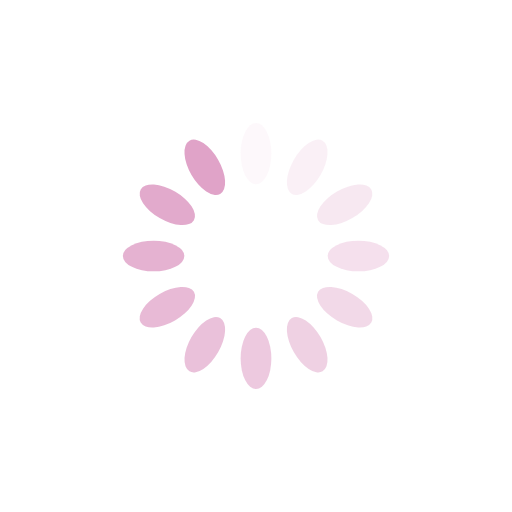
t = 0.00 s
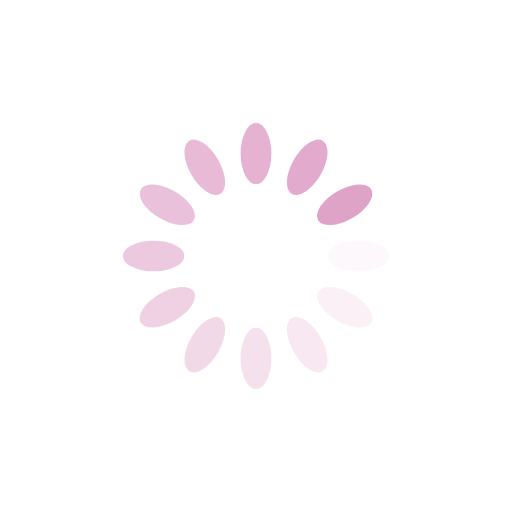
t = 0.25 s
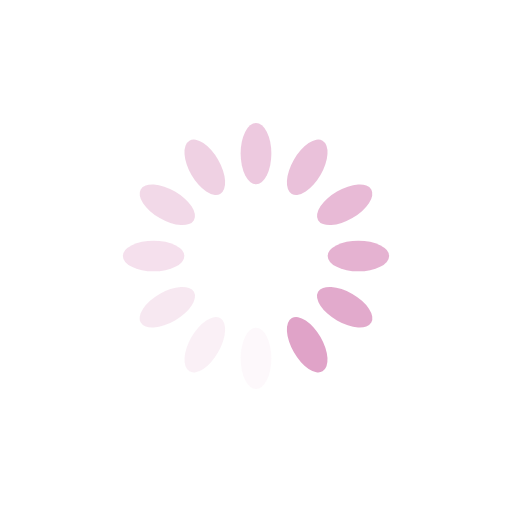
t = 0.50 s
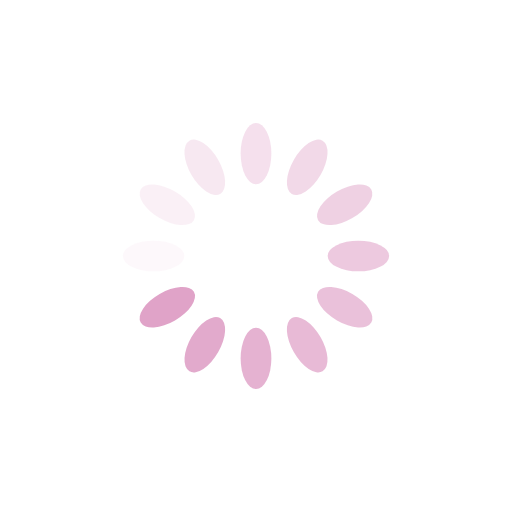
t = 0.75 s

The animated SVG that drew these frames (rendered in a browser with its animation timeline set to each time). Animation: 12 SMIL elements (animate=12); one cycle of 1.00 s, repeats indefinitely.

<svg xmlns="http://www.w3.org/2000/svg" viewBox="0 0 100 100" preserveAspectRatio="xMidYMid" width="200" height="200" style="shape-rendering: auto; display: block; background: transparent;" xmlns:xlink="http://www.w3.org/1999/xlink"><g><g transform="rotate(0 50 50)">
  <rect fill="#e0a3c8" height="12" width="6" ry="6" rx="3" y="24" x="47">
    <animate repeatCount="indefinite" begin="-0.9166666666666666s" dur="1s" keyTimes="0;1" values="1;0" attributeName="opacity"></animate>
  </rect>
</g><g transform="rotate(30 50 50)">
  <rect fill="#e0a3c8" height="12" width="6" ry="6" rx="3" y="24" x="47">
    <animate repeatCount="indefinite" begin="-0.8333333333333334s" dur="1s" keyTimes="0;1" values="1;0" attributeName="opacity"></animate>
  </rect>
</g><g transform="rotate(60 50 50)">
  <rect fill="#e0a3c8" height="12" width="6" ry="6" rx="3" y="24" x="47">
    <animate repeatCount="indefinite" begin="-0.75s" dur="1s" keyTimes="0;1" values="1;0" attributeName="opacity"></animate>
  </rect>
</g><g transform="rotate(90 50 50)">
  <rect fill="#e0a3c8" height="12" width="6" ry="6" rx="3" y="24" x="47">
    <animate repeatCount="indefinite" begin="-0.6666666666666666s" dur="1s" keyTimes="0;1" values="1;0" attributeName="opacity"></animate>
  </rect>
</g><g transform="rotate(120 50 50)">
  <rect fill="#e0a3c8" height="12" width="6" ry="6" rx="3" y="24" x="47">
    <animate repeatCount="indefinite" begin="-0.5833333333333334s" dur="1s" keyTimes="0;1" values="1;0" attributeName="opacity"></animate>
  </rect>
</g><g transform="rotate(150 50 50)">
  <rect fill="#e0a3c8" height="12" width="6" ry="6" rx="3" y="24" x="47">
    <animate repeatCount="indefinite" begin="-0.5s" dur="1s" keyTimes="0;1" values="1;0" attributeName="opacity"></animate>
  </rect>
</g><g transform="rotate(180 50 50)">
  <rect fill="#e0a3c8" height="12" width="6" ry="6" rx="3" y="24" x="47">
    <animate repeatCount="indefinite" begin="-0.4166666666666667s" dur="1s" keyTimes="0;1" values="1;0" attributeName="opacity"></animate>
  </rect>
</g><g transform="rotate(210 50 50)">
  <rect fill="#e0a3c8" height="12" width="6" ry="6" rx="3" y="24" x="47">
    <animate repeatCount="indefinite" begin="-0.3333333333333333s" dur="1s" keyTimes="0;1" values="1;0" attributeName="opacity"></animate>
  </rect>
</g><g transform="rotate(240 50 50)">
  <rect fill="#e0a3c8" height="12" width="6" ry="6" rx="3" y="24" x="47">
    <animate repeatCount="indefinite" begin="-0.25s" dur="1s" keyTimes="0;1" values="1;0" attributeName="opacity"></animate>
  </rect>
</g><g transform="rotate(270 50 50)">
  <rect fill="#e0a3c8" height="12" width="6" ry="6" rx="3" y="24" x="47">
    <animate repeatCount="indefinite" begin="-0.16666666666666666s" dur="1s" keyTimes="0;1" values="1;0" attributeName="opacity"></animate>
  </rect>
</g><g transform="rotate(300 50 50)">
  <rect fill="#e0a3c8" height="12" width="6" ry="6" rx="3" y="24" x="47">
    <animate repeatCount="indefinite" begin="-0.08333333333333333s" dur="1s" keyTimes="0;1" values="1;0" attributeName="opacity"></animate>
  </rect>
</g><g transform="rotate(330 50 50)">
  <rect fill="#e0a3c8" height="12" width="6" ry="6" rx="3" y="24" x="47">
    <animate repeatCount="indefinite" begin="0s" dur="1s" keyTimes="0;1" values="1;0" attributeName="opacity"></animate>
  </rect>
</g><g></g></g><!-- [ldio] generated by https://loading.io --></svg>
